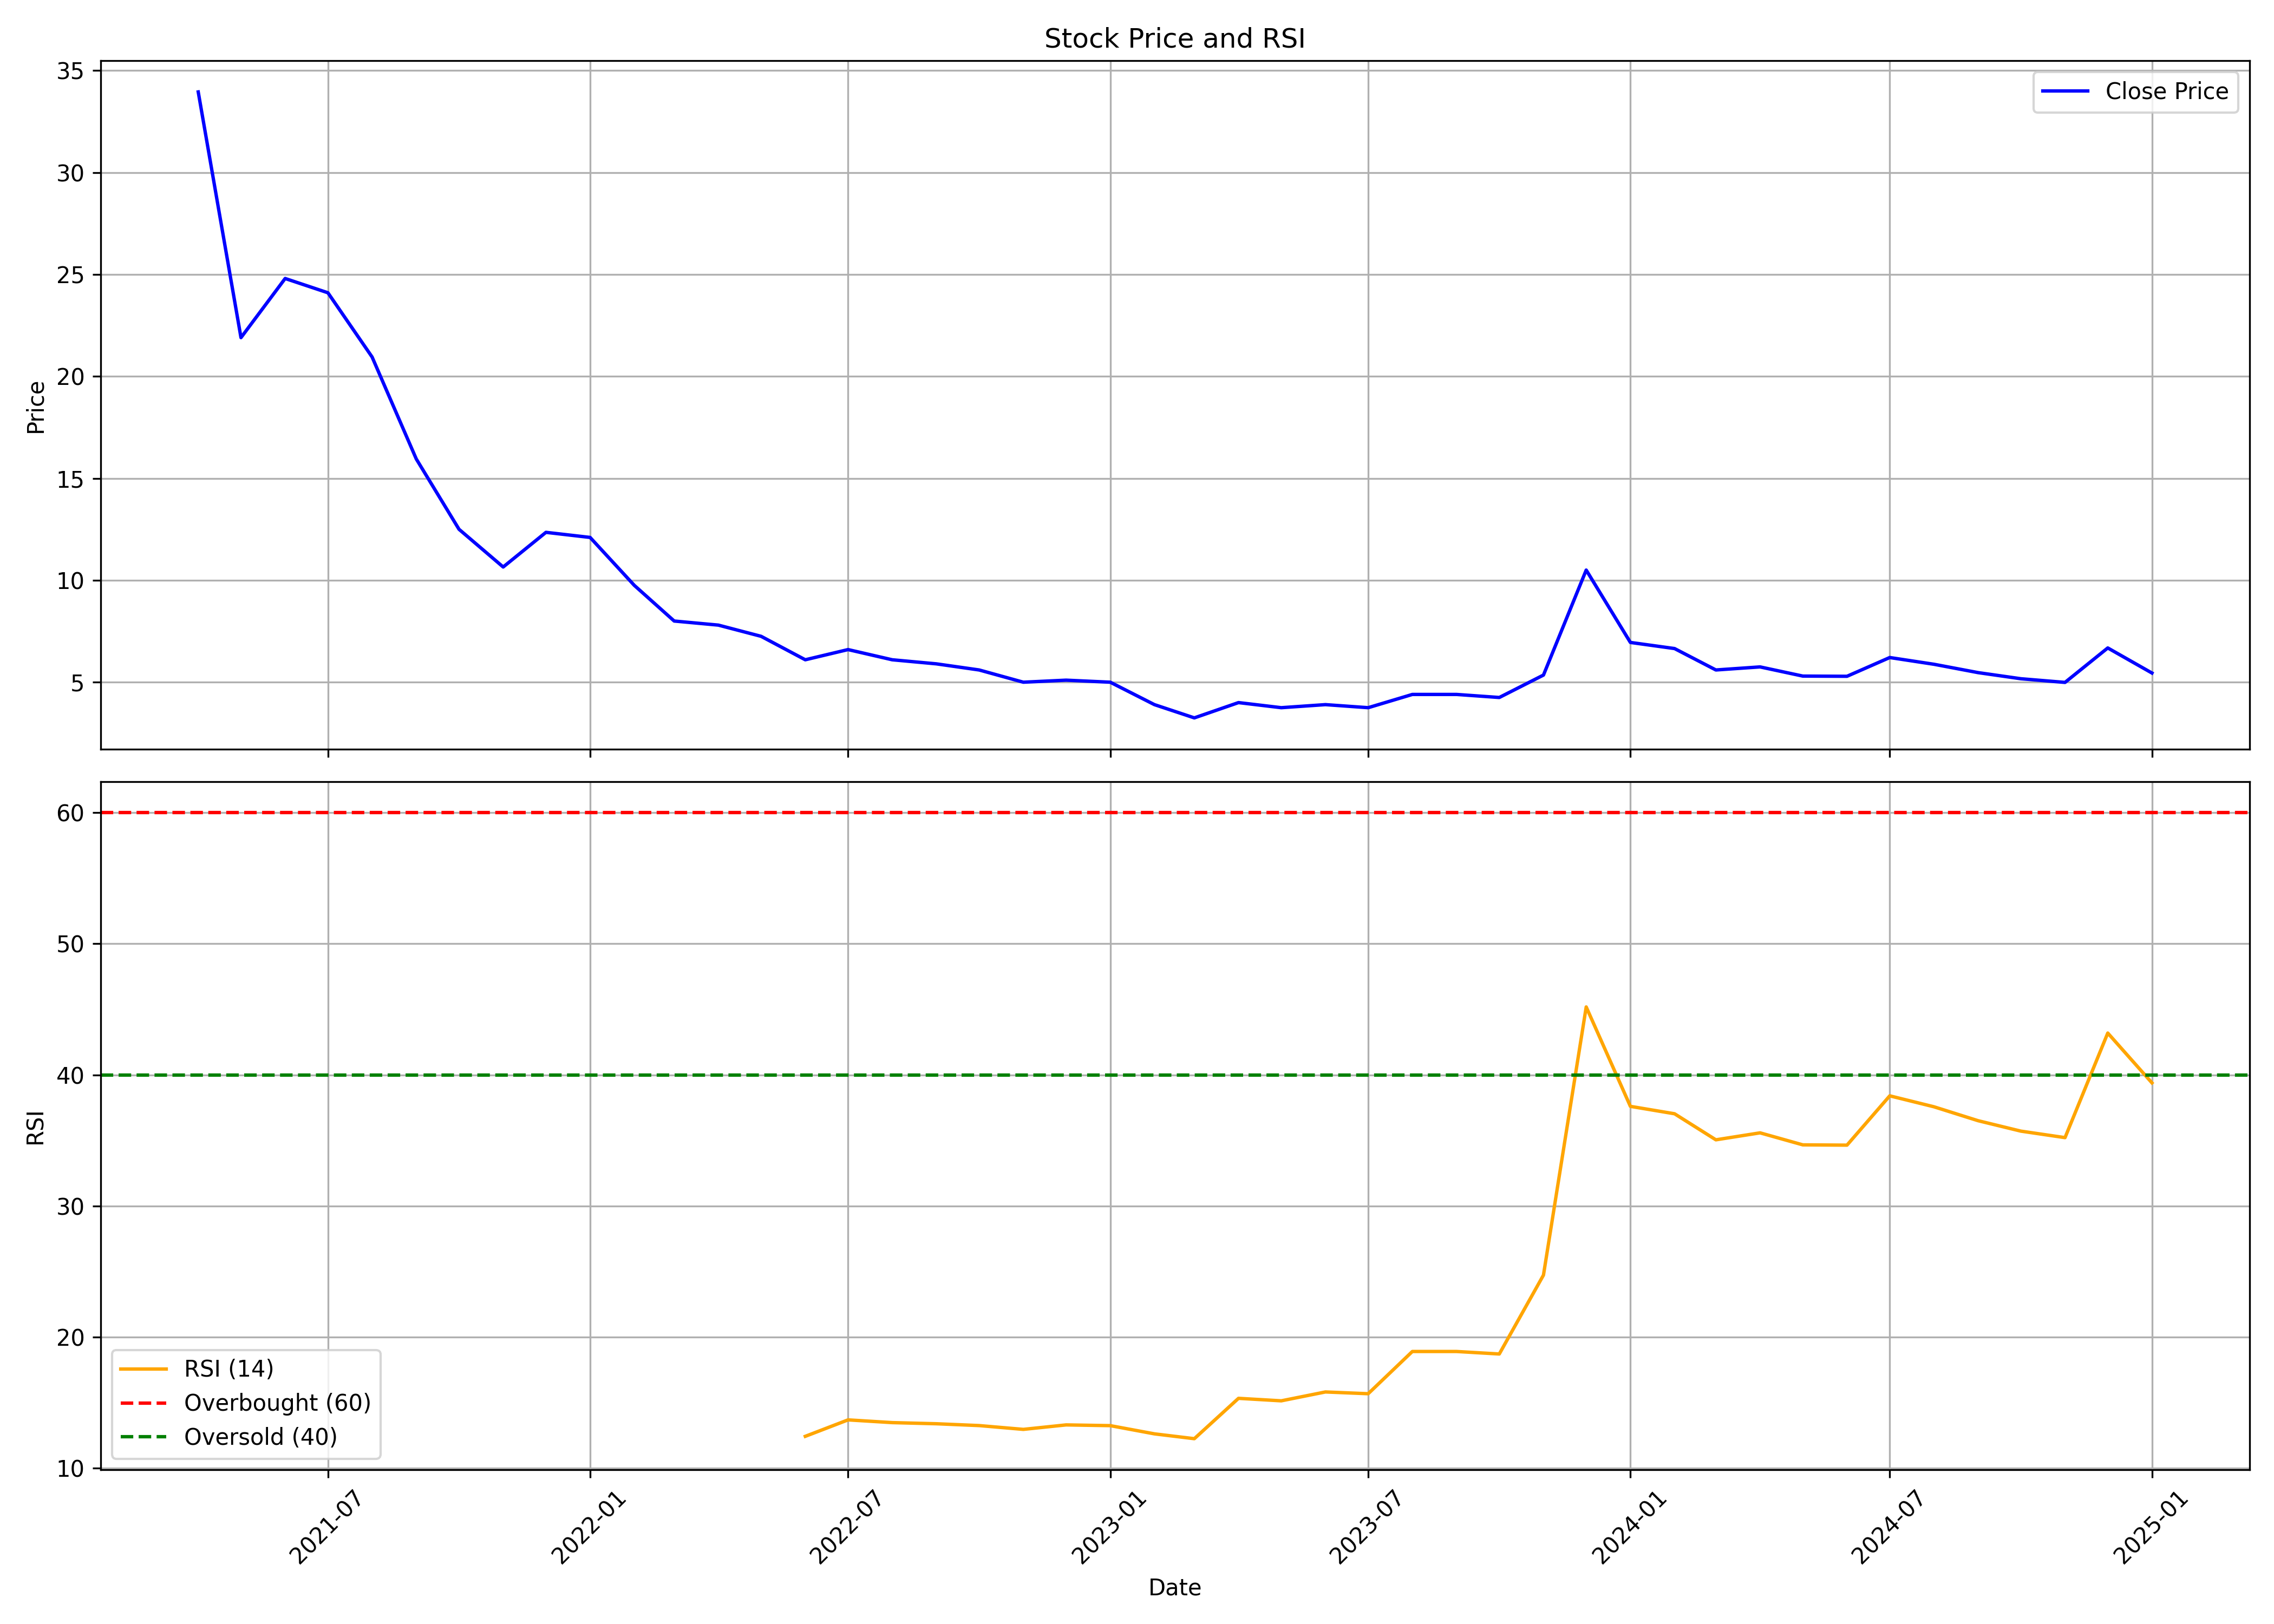

The table this chart was drawn from, first rows:
, date, symbol, open, high, low, close, volume, rsi
0, 2021-04-01, SUVIDHAA, 99.6, 99.6, 33.95, 33.95, 963653, 
1, 2021-05-01, SUVIDHAA, 32.3, 32.3, 19.75, 21.9, 5725189, 
2, 2021-06-01, SUVIDHAA, 22.4, 31.15, 21.05, 24.8, 6163608, 
3, 2021-07-01, SUVIDHAA, 25.0, 29.75, 22.2, 24.1, 6759934, 
4, 2021-08-01, SUVIDHAA, 24.95, 25.0, 19.3, 20.95, 2544168, 
5, 2021-09-01, SUVIDHAA, 20.8, 23.45, 15.7, 15.95, 6075447, 
6, 2021-10-01, SUVIDHAA, 16.15, 18.15, 11.95, 12.5, 14323901, 
7, 2021-11-01, SUVIDHAA, 12.75, 13.95, 9.7, 10.65, 8422552, 
8, 2021-12-01, SUVIDHAA, 10.9, 16.9, 10.0, 12.35, 46166757, 
9, 2022-01-01, SUVIDHAA, 12.65, 13.75, 11.2, 12.1, 21174420, 
10, 2022-02-01, SUVIDHAA, 12.2, 12.5, 9.2, 9.75, 7834386, 
11, 2022-03-01, SUVIDHAA, 9.75, 10.6, 7.5, 8.0, 7047769, 
12, 2022-04-01, SUVIDHAA, 8.35, 11.3, 7.65, 7.8, 15890079, 
13, 2022-05-01, SUVIDHAA, 7.8, 8.2, 6.05, 7.25, 4367380, 
14, 2022-06-01, SUVIDHAA, 7.35, 7.45, 5.15, 6.1, 2953093, 12.42
15, 2022-07-01, SUVIDHAA, 6.0, 7.4, 5.8, 6.6, 1981338, 13.67
16, 2022-08-01, SUVIDHAA, 6.55, 9.6, 5.85, 6.1, 20138276, 13.46
17, 2022-09-01, SUVIDHAA, 6.05, 6.5, 5.7, 5.9, 4105530, 13.38
18, 2022-10-01, SUVIDHAA, 6.0, 6.0, 5.4, 5.6, 2238268, 13.24
19, 2022-11-01, SUVIDHAA, 5.75, 5.75, 4.85, 5.0, 3031436, 12.95
20, 2022-12-01, SUVIDHAA, 5.05, 5.55, 4.6, 5.1, 2732977, 13.29
21, 2023-01-01, SUVIDHAA, 5.4, 5.4, 4.6, 5.0, 1770094, 13.23
22, 2023-02-01, SUVIDHAA, 5.15, 5.15, 3.75, 3.9, 2521450, 12.6
23, 2023-03-01, SUVIDHAA, 4.0, 4.05, 3.2, 3.25, 2453049, 12.24
24, 2023-04-01, SUVIDHAA, 3.5, 5.3, 3.25, 4.0, 3369208, 15.32
25, 2023-05-01, SUVIDHAA, 4.0, 4.15, 3.7, 3.75, 1551319, 15.12
26, 2023-06-01, SUVIDHAA, 3.75, 4.25, 3.7, 3.9, 2926259, 15.8
27, 2023-07-01, SUVIDHAA, 3.95, 4.1, 3.6, 3.75, 2613700, 15.67
28, 2023-08-01, SUVIDHAA, 3.8, 5.5, 3.75, 4.4, 16214492, 18.89
29, 2023-09-01, SUVIDHAA, 4.3, 5.2, 4.25, 4.4, 4140619, 18.89
30, 2023-10-01, SUVIDHAA, 4.4, 5.4, 4.2, 4.25, 4736149, 18.7
31, 2023-11-01, SUVIDHAA, 4.35, 6.35, 4.2, 5.35, 10567286, 24.72
32, 2023-12-01, SUVIDHAA, 5.4, 10.5, 5.4, 10.5, 22199121, 45.18
33, 2024-01-01, SUVIDHAA, 10.3, 10.3, 6.95, 6.95, 2204869, 37.59
34, 2024-02-01, SUVIDHAA, 6.85, 8.4, 6.55, 6.65, 8476369, 37.03
35, 2024-03-01, SUVIDHAA, 6.65, 6.8, 5.15, 5.6, 4002936, 35.04
36, 2024-04-01, SUVIDHAA, 5.85, 6.55, 5.65, 5.75, 3338171, 35.57
37, 2024-05-01, SUVIDHAA, 5.75, 5.95, 5.25, 5.3, 4179431, 34.66
38, 2024-06-01, SUVIDHAA, 5.3, 5.88, 4.99, 5.29, 6033164, 34.63
39, 2024-07-01, SUVIDHAA, 5.37, 6.75, 5.0, 6.21, 11398725, 38.4
40, 2024-08-01, SUVIDHAA, 6.39, 6.52, 5.5, 5.88, 8657390, 37.56
41, 2024-09-01, SUVIDHAA, 5.95, 5.95, 5.31, 5.47, 5366505, 36.5
42, 2024-10-01, SUVIDHAA, 5.5, 5.52, 4.65, 5.17, 3428187, 35.7
43, 2024-11-01, SUVIDHAA, 5.45, 5.48, 4.75, 4.99, 2884998, 35.21
44, 2024-12-01, SUVIDHAA, 5.1, 7.87, 4.99, 6.68, 28021352, 43.19
45, 2025-01-01, SUVIDHAA, 6.75, 7.8, 5.06, 5.45, 15058421, 39.39
